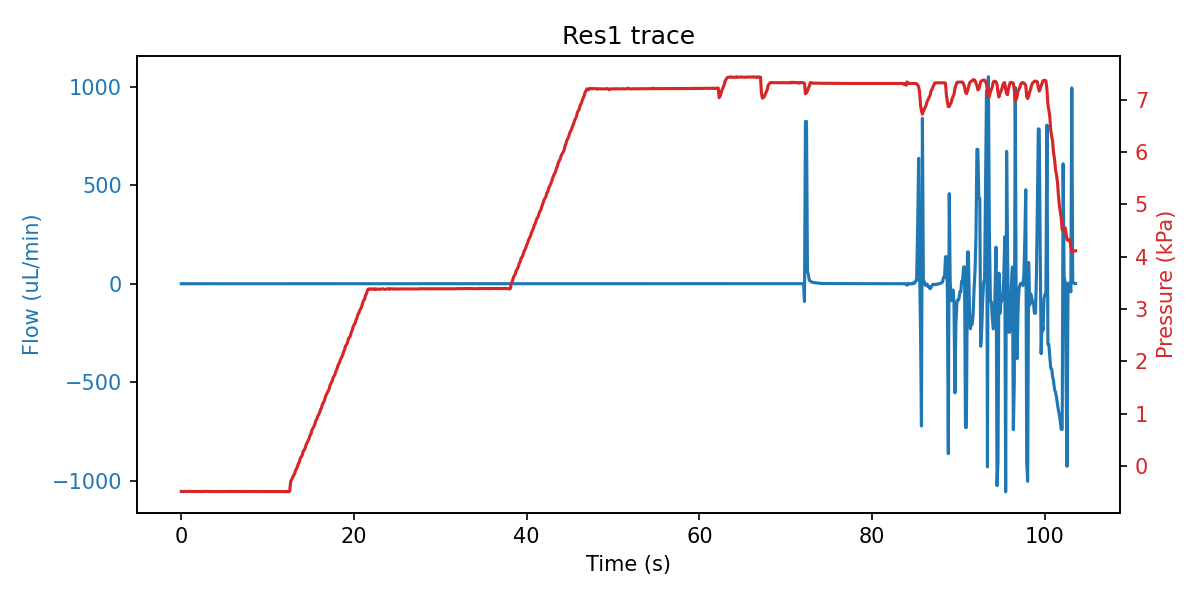

The table this chart was drawn from, first rows:
sep=; 
Time of day; Time (s); SF06_5: (); 4VM02: V1 state; V2 state; V3 state; V4 state; SPS_1: Volume (ul); 4AM01:  1:P15585 (kPa); 1:Comp. Temp (C); 
16:16:31; 0; -0.200; 3; 1; 1; 15; 2.537; -0.489; 21.36; 
16:16:31; 0.125; 0.033; 3; 1; 5; 15; 2.537; -0.488; 21.36; 
16:16:31; 0.234; -0.033; 3; 1; 5; 15; 2.537; -0.490; 21.36; 
16:16:31; 0.375; -0.100; 3; 1; 5; 15; 2.537; -0.487; 21.36; 
16:16:31; 0.531; -0.067; 3; 1; 2; 15; 2.537; -0.490; 21.36; 
16:16:31; 0.64; -0.067; 7; 1; 2; 15; 2.537; -0.490; 21.36; 
16:16:31; 0.765; 0.067; 7; 1; 2; 15; 2.537; -0.489; 21.36; 
16:16:32; 0.875; 0.067; 7; 1; 2; 15; 2.537; -0.489; 21.36; 
16:16:32; 1.031; 0.067; 7; 1; 2; 15; 2.537; -0.487; 21.36; 
16:16:32; 1.156; -0.267; 7; 1; 2; 15; 2.537; -0.488; 21.36; 
16:16:32; 1.312; -0.267; 7; 1; 2; 15; 2.537; -0.491; 21.36; 
16:16:32; 1.453; -0.200; 1; 1; 2; 15; 2.537; -0.488; 21.36; 
16:16:32; 1.593; -0.200; 1; 1; 2; 15; 2.537; -0.490; 21.36; 
16:16:32; 1.703; 0.167; 1; 1; 2; 15; 2.54; -0.489; 21.35; 
16:16:33; 1.812; -0.067; 1; 1; 2; 15; 2.537; -0.489; 21.35; 
16:16:33; 1.921; -0.100; 1; 1; 2; 15; 2.537; -0.490; 21.35; 
16:16:33; 2.031; 0.100; 1; 1; 2; 15; 2.54; -0.490; 21.35; 
16:16:33; 2.14; -0.033; 1; 1; 2; 15; 2.537; -0.489; 21.35; 
16:16:33; 2.25; -0.100; 1; 1; 2; 15; 2.53; -0.492; 21.35; 
16:16:33; 2.359; -0.167; 1; 1; 2; 15; 2.547; -0.488; 21.35; 
16:16:33; 2.468; -0.067; 1; 1; 2; 15; 3.383; -0.489; 21.35; 
16:16:33; 2.578; 0.133; 1; 1; 2; 15; 4.126; -0.493; 21.35; 
16:16:33; 2.687; 0.100; 1; 1; 2; 15; 5.071; -0.486; 21.35; 
16:16:34; 2.796; -0.033; 1; 1; 2; 15; 6.673; -0.489; 21.36; 
16:16:34; 2.921; -0.200; 1; 1; 2; 15; 7.29; -0.487; 21.36; 
16:16:34; 3.031; 0.033; 1; 1; 2; 15; 8.139; -0.486; 21.36; 
16:16:34; 3.14; 0.100; 1; 1; 2; 15; 9.408; -0.488; 21.36; 
16:16:34; 3.25; -0.100; 1; 1; 2; 15; 10.24; -0.490; 21.36; 
16:16:34; 3.359; -0.167; 1; 1; 2; 15; 11.62; -0.488; 21.36; 
16:16:34; 3.468; -0.067; 1; 1; 2; 15; 12.26; -0.491; 21.36; 
16:16:34; 3.578; -0.067; 1; 1; 2; 15; 13.74; -0.490; 21.36; 
16:16:34; 3.687; 0.100; 1; 1; 2; 15; 14.59; -0.489; 21.36; 
16:16:35; 3.796; -0.033; 1; 1; 2; 15; 15.33; -0.489; 21.35; 
16:16:35; 3.921; 0.067; 1; 1; 2; 15; 16.7; -0.491; 21.35; 
16:16:35; 4.031; -0.100; 1; 1; 2; 15; 19.24; -0.489; 21.35; 
16:16:35; 4.14; 0.100; 1; 1; 2; 15; 20.57; -0.490; 21.35; 
16:16:35; 4.25; -0.067; 1; 1; 2; 15; 23.36; -0.491; 21.35; 
16:16:35; 4.359; 0.000; 1; 1; 2; 15; 23.99; -0.489; 21.35; 
16:16:35; 4.468; -0.033; 1; 1; 2; 15; 24.53; -0.489; 21.35; 
16:16:35; 4.578; 0.000; 1; 1; 2; 15; 25.9; -0.488; 21.35; 
16:16:35; 4.687; -0.100; 1; 1; 2; 15; 26.43; -0.491; 21.35; 
16:16:36; 4.796; -0.233; 1; 1; 2; 15; 27.7; -0.490; 21.35; 
16:16:36; 4.921; 0.033; 1; 1; 2; 15; 28.53; -0.490; 21.35; 
16:16:36; 5.031; -0.100; 1; 1; 2; 15; 29.24; -0.489; 21.35; 
16:16:36; 5.14; 0.033; 1; 1; 2; 15; 30.44; -0.491; 21.35; 
16:16:36; 5.25; -0.167; 1; 1; 2; 15; 31.08; -0.491; 21.35; 
16:16:36; 5.359; -0.033; 1; 1; 2; 15; 31.66; -0.489; 21.35; 
16:16:36; 5.468; -0.133; 1; 1; 2; 15; 32.98; -0.489; 21.35; 
16:16:36; 5.578; 0.100; 1; 1; 2; 15; 33.72; -0.488; 21.35; 
16:16:36; 5.687; 0.033; 1; 1; 2; 15; 35.09; -0.489; 21.35; 
16:16:37; 5.796; 0.067; 1; 1; 2; 15; 35.63; -0.488; 21.35; 
16:16:37; 5.906; 0.000; 1; 1; 2; 15; 36.47; -0.490; 21.35; 
16:16:37; 6.015; 0.033; 1; 1; 2; 15; 37.23; -0.488; 21.35; 
16:16:37; 6.125; -0.033; 1; 1; 2; 15; 38.18; -0.490; 21.35; 
16:16:37; 6.234; -0.067; 1; 1; 2; 15; 39.43; -0.489; 21.35; 
16:16:37; 6.359; 0.033; 1; 1; 2; 15; 40.06; -0.489; 21.35; 
16:16:37; 6.468; -0.233; 1; 1; 2; 15; 41.33; -0.492; 21.35; 
16:16:37; 6.578; 0.000; 1; 1; 2; 15; 41.98; -0.489; 21.35; 
16:16:37; 6.687; -0.067; 1; 1; 2; 15; 42.71; -0.489; 21.35; 
... 873 more rows
